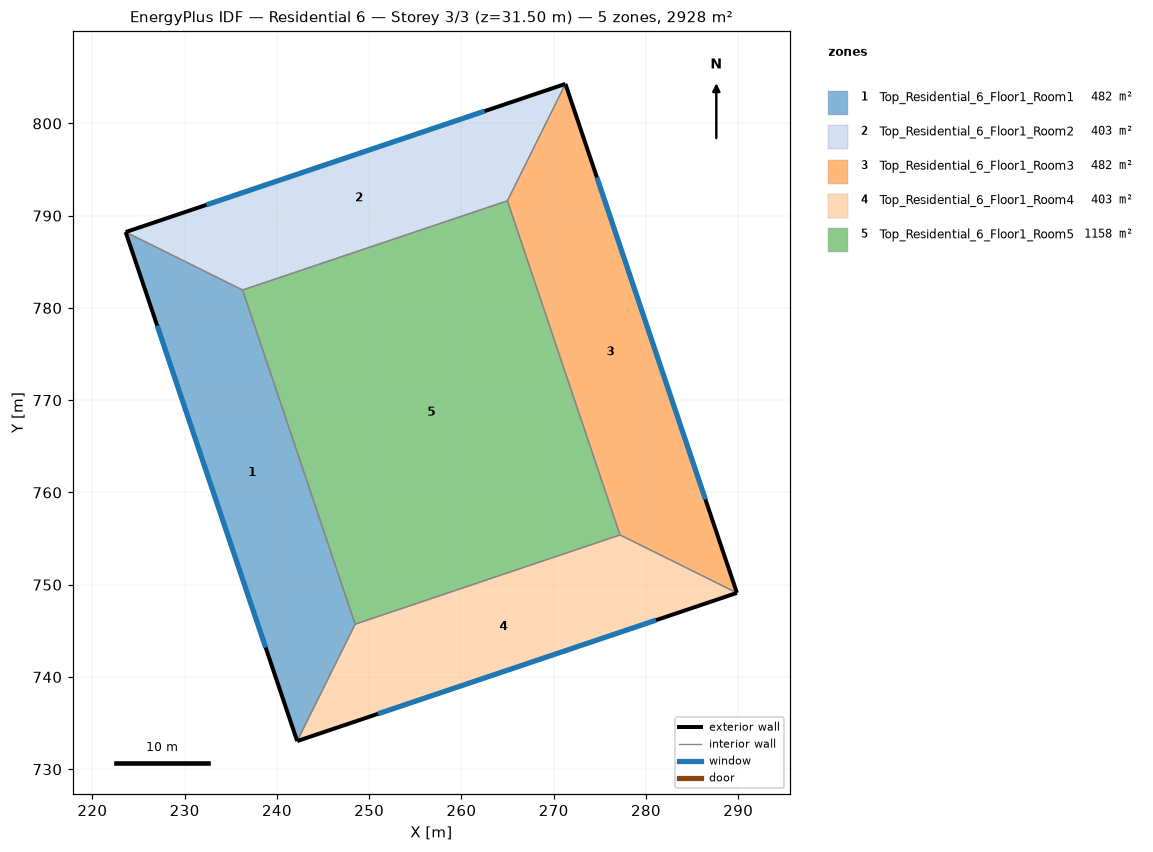
=== STOREY PLAN SPEC (per zone: floor XY polygon, exterior-wall plan segments, windows/doors) ===
zone 1: Top_Residential_6_Floor1_Room1  (482.2 m²)
  floor: (236.27, 781.94) (248.48, 745.72) (242.19, 733.05) (223.60, 788.23)
  exterior wall: (223.60, 788.23) – (242.19, 733.05)  [58.2 m]
    window: (227.02, 778.09) – (238.78, 743.19)  [81.5 m²]
  interior walls: 3
zone 2: Top_Residential_6_Floor1_Room2  (403.0 m²)
  floor: (271.27, 804.28) (264.98, 791.62) (236.27, 781.94) (223.60, 788.23)
  exterior wall: (271.27, 804.28) – (223.60, 788.23)  [50.3 m]
    window: (262.51, 801.33) – (232.36, 791.18)  [70.4 m²]
  interior walls: 3
zone 3: Top_Residential_6_Floor1_Room3  (482.2 m²)
  floor: (271.27, 804.28) (289.86, 749.11) (277.19, 755.40) (264.98, 791.62)
  exterior wall: (289.86, 749.11) – (271.27, 804.28)  [58.2 m]
    window: (286.44, 759.25) – (274.68, 794.15)  [81.5 m²]
  interior walls: 3
zone 4: Top_Residential_6_Floor1_Room4  (403.0 m²)
  floor: (289.86, 749.11) (242.19, 733.05) (248.48, 745.72) (277.19, 755.40)
  exterior wall: (242.19, 733.05) – (289.86, 749.11)  [50.3 m]
    window: (250.95, 736.00) – (281.10, 746.16)  [70.4 m²]
  interior walls: 3
zone 5: Top_Residential_6_Floor1_Room5  (1158.0 m²)
  floor: (264.98, 791.62) (277.19, 755.40) (248.48, 745.72) (236.27, 781.94)
  interior walls: 4

=== DERIVED (storey summary) ===
Building: Residential 6
Storey: 3 of 3  (floor level z = 31.50 m)
Storey gross floor area: 2928.4 m²
Zones on this storey: 5
  - Top_Residential_6_Floor1_Room1: floor 482.2 m²; exterior wall 58.2 m (203.8 m²); 1 window(s) 81.5 m²; WWR 40.0%
  - Top_Residential_6_Floor1_Room2: floor 403.0 m²; exterior wall 50.3 m (176.0 m²); 1 window(s) 70.4 m²; WWR 40.0%
  - Top_Residential_6_Floor1_Room3: floor 482.2 m²; exterior wall 58.2 m (203.8 m²); 1 window(s) 81.5 m²; WWR 40.0%
  - Top_Residential_6_Floor1_Room4: floor 403.0 m²; exterior wall 50.3 m (176.0 m²); 1 window(s) 70.4 m²; WWR 40.0%
  - Top_Residential_6_Floor1_Room5: floor 1158.0 m²
Zone adjacency (shared interzone walls):
  - Top_Residential_6_Floor1_Room1 ↔ Top_Residential_6_Floor1_Room2
  - Top_Residential_6_Floor1_Room1 ↔ Top_Residential_6_Floor1_Room4
  - Top_Residential_6_Floor1_Room1 ↔ Top_Residential_6_Floor1_Room5
  - Top_Residential_6_Floor1_Room2 ↔ Top_Residential_6_Floor1_Room3
  - Top_Residential_6_Floor1_Room2 ↔ Top_Residential_6_Floor1_Room5
  - Top_Residential_6_Floor1_Room3 ↔ Top_Residential_6_Floor1_Room4
  - Top_Residential_6_Floor1_Room3 ↔ Top_Residential_6_Floor1_Room5
  - Top_Residential_6_Floor1_Room4 ↔ Top_Residential_6_Floor1_Room5